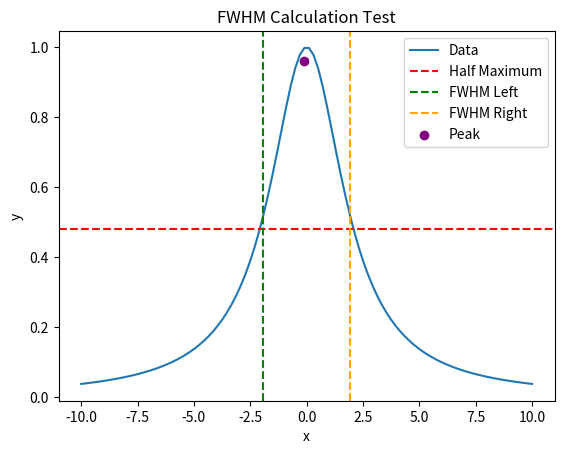

This figure's Python source:
# %%
import numpy as np
def fwhm_from_xy(x, y, baseline=None, x_sorted=False):
    """
    Compute FWHM (full width at half maximum) of a single-peaked, Lorentzian-like curve.

    Parameters
    ----------
    x : array-like
        Independent variable values (x-axis). Can be unsorted.
    y : array-like
        Dependent variable values (y-axis).
    baseline : float or None, optional
        Baseline (offset) to subtract from y before computing half-maximum.
        If None, baseline = min(y).
    x_sorted : bool
        If True, assumes x is already strictly increasing. If False, function will sort x,y.

    Returns
    -------
    fwhm : float or np.nan
        Full width at half maximum in units of x (x_right - x_left). np.nan if not computable.
    x_left : float or None
        x position of left half-maximum crossing (interpolated).
    x_right : float or None
        x position of right half-maximum crossing (interpolated).
    peak_x : float
        x position of the peak.
    peak_y : float
        y value of the peak (after baseline subtraction).

    Notes
    -----
    - Works for a single peak (one maximum). If the data contain multiple peaks, supply sliced data around the peak.
    - Uses linear interpolation between samples to estimate crossing points.
    """
    x = np.asarray(x)
    y = np.asarray(y)

    if x.shape != y.shape:
        raise ValueError("x and y must have the same shape")

    # sort by x unless told sorted
    if not x_sorted:
        order = np.argsort(x)
        x = x[order]
        y = y[order]

    # baseline
    if baseline is None:
        baseline = np.min(y)

    y0 = y - baseline
    # avoid negative or zero plateau: if entire y0 <= 0, cannot compute
    if np.all(y0 <= 0):
        return np.nan, None, None, None, None

    # find peak
    peak_idx = np.argmax(y0)
    peak_y = y0[peak_idx]
    peak_x = x[peak_idx]

    half = peak_y / 2.0

    # left side: search indices i where y0[i] <= half < y0[i+1] (i runs 0..peak_idx-1)
    x_left = None
    if peak_idx == 0:
        x_left = None
    else:
        left_slice_y = y0[:peak_idx+1]
        left_slice_x = x[:peak_idx+1]
        # find last index i before peak where y0[i] <= half
        # we look for i such that left_slice_y[i] <= half <= left_slice_y[i+1]
        idxs = np.where(left_slice_y <= half)[0]
        if idxs.size == 0:
            # maybe the values on left are all above half (rare) -> cannot find crossing
            x_left = None
        else:
            i = idxs[-1]
            # handle boundary: if i == peak_idx then no crossing found
            if i == peak_idx:
                x_left = None
            else:
                x1, y1 = left_slice_x[i], left_slice_y[i]
                x2, y2 = left_slice_x[i+1], left_slice_y[i+1]
                if y2 == y1:
                    x_left = x1
                else:
                    t = (half - y1) / (y2 - y1)
                    x_left = x1 + t * (x2 - x1)

    # right side: search indices i where y0[i] >= half > y0[i+1] (i runs peak_idx..end-2)
    x_right = None
    if peak_idx == len(x) - 1:
        x_right = None
    else:
        right_slice_y = y0[peak_idx:]
        right_slice_x = x[peak_idx:]
        # find first index j (relative to peak_idx) where right_slice_y[j] <= half
        idxs = np.where(right_slice_y <= half)[0]
        if idxs.size == 0:
            x_right = None
        else:
            j = idxs[0]
            # if j == 0, the first point at peak is already <= half -> can't interpolate to right
            if j == 0:
                x_right = None
            else:
                i = peak_idx + (j - 1)
                x1, y1 = x[i], y0[i]
                x2, y2 = x[i+1], y0[i+1]
                if y2 == y1:
                    x_right = x2
                else:
                    t = (half - y1) / (y2 - y1)
                    x_right = x1 + t * (x2 - x1)

    if (x_left is None) or (x_right is None):
        return np.nan, x_left, x_right, peak_x, peak_y

    fwhm = x_right - x_left
    return fwhm, x_left, x_right, peak_x, peak_y
# %%
# Generate a lorentzian-like curve and test the function
import matplotlib.pyplot as plt
x = np.linspace(-10, 10, 100)
# y without randomness
y = 1 / (1 + (x / 2)**2)
fwhm, x_left, x_right, peak_x, peak_y = fwhm_from_xy(x, y)
print(f"FWHM: {fwhm}, x_left: {x_left}, x_right: {x_right}, peak_x: {peak_x}, peak_y: {peak_y}")
plt.plot(x, y, label='Data')
plt.axhline(peak_y / 2, color='red', linestyle='--', label='Half Maximum')
if x_left is not None:
    plt.axvline(x_left, color='green', linestyle='--', label='FWHM Left')
if x_right is not None:
    plt.axvline(x_right, color='orange', linestyle='--', label='FWHM Right')
plt.scatter([peak_x], [peak_y], color='purple', label='Peak')
plt.legend()
plt.xlabel('x')
plt.ylabel('y')
plt.title('FWHM Calculation Test')
plt.show()

# %%
